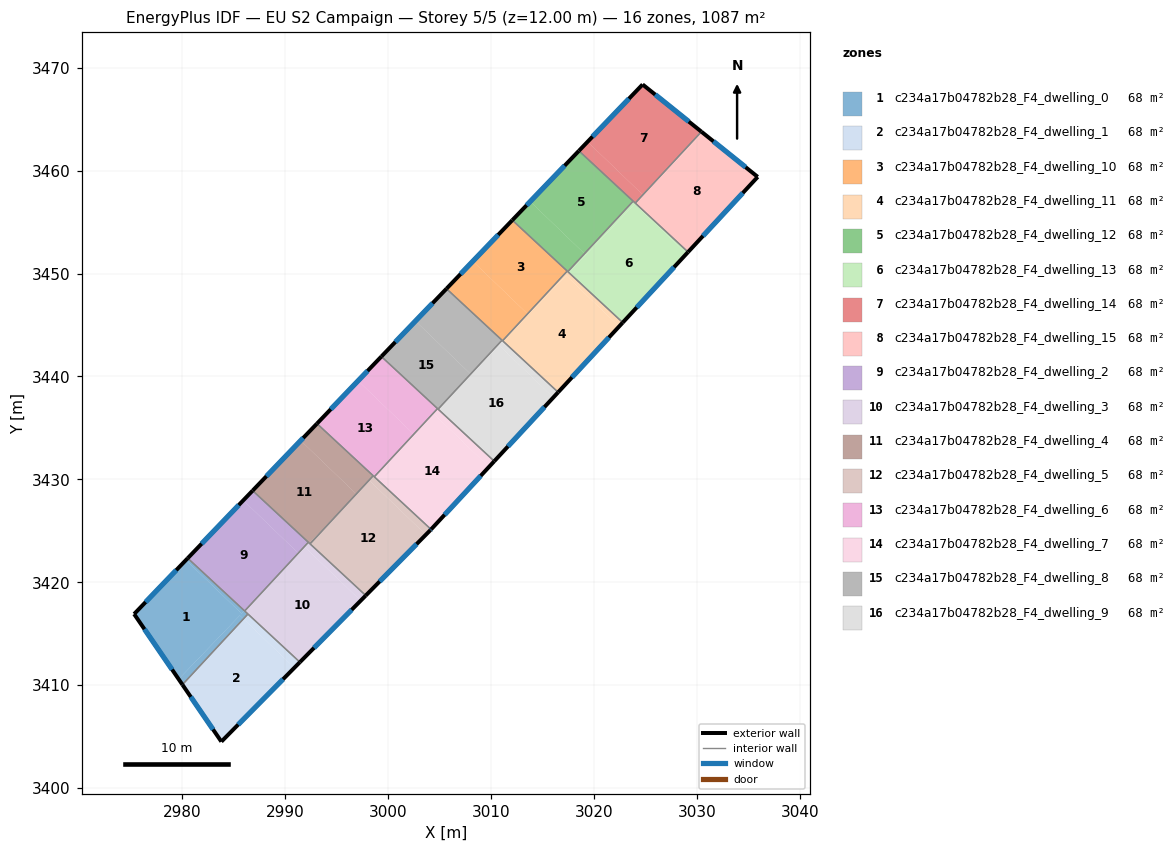
=== STOREY PLAN SPEC (per zone: floor XY polygon, exterior-wall plan segments, windows/doors) ===
zone 1: c234a17b04782b28_F4_dwelling_0  (67.9 m²)
  floor: (2985.93, 3416.45) (2980.01, 3410.05) (2979.64, 3410.59) (2985.58, 3416.78)
  floor: (2986.02, 3417.24) (2985.76, 3416.96) (2980.35, 3422.16) (2980.52, 3422.34)
  floor: (2986.02, 3417.24) (2986.37, 3416.92) (2985.93, 3416.45) (2985.58, 3416.78) (2979.64, 3410.59) (2975.31, 3416.92) (2980.35, 3422.16) (2985.76, 3416.96)
  exterior wall: (2975.31, 3416.92) – (2980.01, 3410.05)  [8.3 m]
    window: (2976.32, 3415.45) – (2979.00, 3411.52)  [8.1 m²]
  exterior wall: (2980.52, 3422.34) – (2975.31, 3416.92)  [7.5 m]
    window: (2979.41, 3421.18) – (2976.43, 3418.08)  [7.4 m²]
  interior walls: 3
zone 2: c234a17b04782b28_F4_dwelling_1  (67.9 m²)
  floor: (2990.88, 3411.70) (2983.79, 3404.52) (2980.01, 3410.05) (2985.93, 3416.45)
  floor: (2991.42, 3412.24) (2990.88, 3411.70) (2985.93, 3416.45) (2986.37, 3416.92)
  exterior wall: (2980.01, 3410.05) – (2983.79, 3404.52)  [6.7 m]
    window: (2980.82, 3408.87) – (2982.98, 3405.71)  [6.6 m²]
  exterior wall: (2983.79, 3404.52) – (2991.42, 3412.24)  [10.9 m]
    window: (2985.42, 3406.17) – (2989.78, 3410.59)  [10.6 m²]
  interior walls: 2
zone 3: c234a17b04782b28_F4_dwelling_10  (67.9 m²)
  floor: (3017.39, 3450.24) (3013.54, 3446.08) (3008.22, 3451.19) (3012.06, 3455.18)
  floor: (3013.54, 3446.08) (3011.11, 3443.47) (3005.66, 3448.52) (3008.22, 3451.19)
  exterior wall: (3012.06, 3455.18) – (3005.66, 3448.52)  [9.2 m]
    window: (3010.69, 3453.76) – (3007.03, 3449.95)  [9.1 m²]
  interior walls: 4
zone 4: c234a17b04782b28_F4_dwelling_11  (67.9 m²)
  floor: (3022.43, 3444.86) (3016.51, 3438.46) (3011.16, 3443.42) (3017.28, 3449.80)
  floor: (3017.56, 3450.08) (3013.63, 3445.99) (3013.54, 3446.08) (3017.39, 3450.24)
  floor: (3022.78, 3445.24) (3022.43, 3444.86) (3017.28, 3449.80) (3017.56, 3450.08)
  floor: (3013.63, 3445.99) (3011.16, 3443.42) (3011.11, 3443.47) (3013.54, 3446.08)
  exterior wall: (3016.51, 3438.46) – (3022.78, 3445.24)  [9.2 m]
    window: (3017.85, 3439.91) – (3021.44, 3443.79)  [9.1 m²]
  interior walls: 4
zone 5: c234a17b04782b28_F4_dwelling_12  (67.9 m²)
  floor: (3019.07, 3451.93) (3017.45, 3450.18) (3012.06, 3455.18) (3013.79, 3456.99)
  floor: (3023.80, 3457.03) (3019.07, 3451.93) (3013.79, 3456.99) (3018.52, 3461.92)
  exterior wall: (3018.52, 3461.92) – (3012.06, 3455.18)  [9.3 m]
    window: (3017.14, 3460.48) – (3013.44, 3456.63)  [9.2 m²]
  interior walls: 4
zone 6: c234a17b04782b28_F4_dwelling_13  (67.9 m²)
  floor: (3028.98, 3451.92) (3022.78, 3445.24) (3017.56, 3450.08) (3023.96, 3456.75)
  floor: (3024.02, 3456.82) (3019.21, 3451.80) (3019.07, 3451.93) (3023.80, 3457.03)
  floor: (3029.13, 3452.08) (3028.98, 3451.92) (3023.96, 3456.75) (3024.02, 3456.82)
  floor: (3019.21, 3451.80) (3017.56, 3450.08) (3017.45, 3450.18) (3019.07, 3451.93)
  exterior wall: (3022.78, 3445.24) – (3029.13, 3452.08)  [9.3 m]
    window: (3024.14, 3446.70) – (3027.77, 3450.62)  [9.2 m²]
  interior walls: 4
zone 7: c234a17b04782b28_F4_dwelling_14  (67.9 m²)
  floor: (3030.43, 3463.78) (3024.74, 3457.64) (3019.37, 3462.80) (3024.71, 3468.37)
  floor: (3024.74, 3457.64) (3024.00, 3456.84) (3018.52, 3461.92) (3019.37, 3462.80)
  exterior wall: (3030.43, 3463.78) – (3024.71, 3468.37)  [7.3 m]
    window: (3029.20, 3464.76) – (3025.94, 3467.38)  [7.2 m²]
  exterior wall: (3024.71, 3468.37) – (3018.52, 3461.92)  [8.9 m]
    window: (3023.39, 3466.99) – (3019.85, 3463.30)  [8.8 m²]
  interior walls: 3
zone 8: c234a17b04782b28_F4_dwelling_15  (67.9 m²)
  floor: (3035.90, 3459.39) (3029.13, 3452.08) (3024.02, 3456.82) (3030.59, 3463.65)
  floor: (3030.59, 3463.65) (3024.78, 3457.61) (3024.74, 3457.64) (3030.43, 3463.78)
  floor: (3024.78, 3457.61) (3024.02, 3456.82) (3024.00, 3456.84) (3024.74, 3457.64)
  exterior wall: (3035.90, 3459.39) – (3030.43, 3463.78)  [7.0 m]
    window: (3034.73, 3460.33) – (3031.60, 3462.84)  [6.9 m²]
  exterior wall: (3029.13, 3452.08) – (3035.90, 3459.39)  [10.0 m]
    window: (3030.58, 3453.65) – (3034.45, 3457.82)  [9.8 m²]
  interior walls: 2
zone 9: c234a17b04782b28_F4_dwelling_2  (67.9 m²)
  floor: (2991.26, 3422.83) (2987.60, 3418.88) (2986.02, 3417.24) (2980.52, 3422.34) (2985.92, 3427.96)
  floor: (2992.24, 3423.89) (2991.26, 3422.83) (2985.92, 3427.96) (2986.83, 3428.91)
  floor: (2987.60, 3418.88) (2986.05, 3417.21) (2986.02, 3417.24)
  exterior wall: (2986.83, 3428.91) – (2980.52, 3422.34)  [9.1 m]
    window: (2985.48, 3427.50) – (2981.87, 3423.75)  [8.9 m²]
  interior walls: 3
zone 10: c234a17b04782b28_F4_dwelling_3  (67.9 m²)
  floor: (2991.33, 3422.77) (2987.60, 3418.88) (2991.26, 3422.83)
  floor: (2992.33, 3423.81) (2991.33, 3422.77) (2991.26, 3422.83) (2992.24, 3423.89)
  floor: (2997.82, 3418.72) (2997.32, 3418.21) (2991.93, 3423.39) (2992.33, 3423.81)
  floor: (2997.32, 3418.21) (2991.42, 3412.24) (2986.05, 3417.21) (2987.60, 3418.88) (2991.93, 3423.39)
  exterior wall: (2991.42, 3412.24) – (2997.82, 3418.72)  [9.1 m]
    window: (2992.79, 3413.63) – (2996.45, 3417.33)  [8.9 m²]
  interior walls: 5
zone 11: c234a17b04782b28_F4_dwelling_4  (67.9 m²)
  floor: (2996.90, 3428.58) (2996.50, 3428.15) (2992.33, 3423.81) (2986.83, 3428.91) (2991.50, 3433.77)
  floor: (2996.49, 3428.14) (2992.41, 3423.74) (2992.33, 3423.81)
  floor: (2998.54, 3430.35) (2996.90, 3428.58) (2991.50, 3433.77) (2993.08, 3435.42)
  exterior wall: (2993.08, 3435.42) – (2986.83, 3428.91)  [9.0 m]
    window: (2991.74, 3434.02) – (2988.17, 3430.30)  [8.8 m²]
  interior walls: 4
zone 12: c234a17b04782b28_F4_dwelling_5  (67.9 m²)
  floor: (3003.65, 3424.62) (2997.82, 3418.72) (2992.41, 3423.74) (2996.49, 3428.14) (2998.17, 3429.89)
  floor: (3004.16, 3425.14) (3004.11, 3425.08) (3003.65, 3424.62) (2998.17, 3429.89) (2998.58, 3430.32)
  floor: (2998.58, 3430.32) (2996.91, 3428.58) (2996.90, 3428.58) (2998.54, 3430.35)
  exterior wall: (2997.82, 3418.72) – (3004.11, 3425.08)  [8.9 m]
    window: (2999.17, 3420.08) – (3002.76, 3423.72)  [8.8 m²]
  exterior wall: (3004.11, 3425.08) – (3004.16, 3425.14)  [0.1 m]
    window: (3004.12, 3425.09) – (3004.15, 3425.13)  [0.1 m²]
  interior walls: 4
zone 13: c234a17b04782b28_F4_dwelling_6  (67.9 m²)
  floor: (3002.48, 3434.38) (3002.35, 3434.25) (2998.58, 3430.32) (2993.08, 3435.42) (2997.07, 3439.58)
  floor: (3004.79, 3436.88) (3002.48, 3434.38) (2997.07, 3439.58) (2999.34, 3441.93)
  floor: (3002.34, 3434.23) (2998.65, 3430.25) (2998.58, 3430.32)
  exterior wall: (2999.34, 3441.93) – (2993.08, 3435.42)  [9.0 m]
    window: (2997.99, 3440.54) – (2994.42, 3436.81)  [8.9 m²]
  interior walls: 4
zone 14: c234a17b04782b28_F4_dwelling_7  (67.9 m²)
  floor: (3009.79, 3431.21) (3004.16, 3425.14) (2998.65, 3430.25) (3002.34, 3434.23) (3004.40, 3436.38)
  floor: (3010.30, 3431.76) (3009.79, 3431.21) (3004.40, 3436.38) (3004.84, 3436.83) (3004.85, 3436.82)
  floor: (3004.84, 3436.83) (3002.48, 3434.38) (3004.79, 3436.88)
  exterior wall: (3004.16, 3425.14) – (3010.30, 3431.76)  [9.0 m]
    window: (3005.48, 3426.56) – (3008.99, 3430.35)  [8.9 m²]
  interior walls: 4
zone 15: c234a17b04782b28_F4_dwelling_8  (67.9 m²)
  floor: (3008.01, 3440.23) (3005.44, 3437.47) (3004.84, 3436.83) (2999.34, 3441.93) (3002.65, 3445.38)
  floor: (3011.06, 3443.52) (3008.01, 3440.23) (3002.65, 3445.38) (3005.66, 3448.52)
  exterior wall: (3005.66, 3448.52) – (2999.34, 3441.93)  [9.1 m]
    window: (3004.31, 3447.11) – (3000.69, 3443.35)  [9.0 m²]
  interior walls: 4
zone 16: c234a17b04782b28_F4_dwelling_9  (67.9 m²)
  floor: (3011.16, 3443.42) (3008.06, 3440.19) (3008.01, 3440.23) (3011.06, 3443.52)
  floor: (3016.04, 3437.96) (3010.30, 3431.76) (3004.85, 3436.82) (3005.43, 3437.45) (3010.77, 3443.01)
  floor: (3016.51, 3438.46) (3016.04, 3437.96) (3010.77, 3443.01) (3011.16, 3443.42)
  floor: (3008.06, 3440.19) (3005.44, 3437.47) (3008.01, 3440.23)
  exterior wall: (3010.30, 3431.76) – (3016.51, 3438.46)  [9.1 m]
    window: (3011.63, 3433.20) – (3015.18, 3437.03)  [9.0 m²]
  interior walls: 4

=== DERIVED (storey summary) ===
Building: EU S2 Campaign
Storey: 5 of 5  (floor level z = 12.00 m)
Storey gross floor area: 1086.7 m²
Zones on this storey: 16
  - c234a17b04782b28_F4_dwelling_0: floor 67.9 m²; exterior wall 15.8 m (47.5 m²); 2 window(s) 15.5 m²; WWR 32.7%
  - c234a17b04782b28_F4_dwelling_1: floor 67.9 m²; exterior wall 17.6 m (52.7 m²); 2 window(s) 17.2 m²; WWR 32.7%
  - c234a17b04782b28_F4_dwelling_10: floor 67.9 m²; exterior wall 9.2 m (27.7 m²); 1 window(s) 9.1 m²; WWR 32.7%
  - c234a17b04782b28_F4_dwelling_11: floor 67.9 m²; exterior wall 9.2 m (27.7 m²); 1 window(s) 9.1 m²; WWR 32.7%
  - c234a17b04782b28_F4_dwelling_12: floor 67.9 m²; exterior wall 9.3 m (28.0 m²); 1 window(s) 9.2 m²; WWR 32.7%
  - c234a17b04782b28_F4_dwelling_13: floor 67.9 m²; exterior wall 9.3 m (28.0 m²); 1 window(s) 9.2 m²; WWR 32.7%
  - c234a17b04782b28_F4_dwelling_14: floor 67.9 m²; exterior wall 16.3 m (48.8 m²); 2 window(s) 15.9 m²; WWR 32.7%
  - c234a17b04782b28_F4_dwelling_15: floor 67.9 m²; exterior wall 17.0 m (50.9 m²); 2 window(s) 16.6 m²; WWR 32.7%
  - c234a17b04782b28_F4_dwelling_2: floor 67.9 m²; exterior wall 9.1 m (27.3 m²); 1 window(s) 8.9 m²; WWR 32.7%
  - c234a17b04782b28_F4_dwelling_3: floor 67.9 m²; exterior wall 9.1 m (27.3 m²); 1 window(s) 8.9 m²; WWR 32.7%
  - c234a17b04782b28_F4_dwelling_4: floor 67.9 m²; exterior wall 9.0 m (27.1 m²); 1 window(s) 8.8 m²; WWR 32.7%
  - c234a17b04782b28_F4_dwelling_5: floor 67.9 m²; exterior wall 9.0 m (27.1 m²); 2 window(s) 8.8 m²; WWR 32.7%
  - c234a17b04782b28_F4_dwelling_6: floor 67.9 m²; exterior wall 9.0 m (27.1 m²); 1 window(s) 8.9 m²; WWR 32.7%
  - c234a17b04782b28_F4_dwelling_7: floor 67.9 m²; exterior wall 9.0 m (27.1 m²); 1 window(s) 8.9 m²; WWR 32.7%
  - c234a17b04782b28_F4_dwelling_8: floor 67.9 m²; exterior wall 9.1 m (27.4 m²); 1 window(s) 9.0 m²; WWR 32.7%
  - c234a17b04782b28_F4_dwelling_9: floor 67.9 m²; exterior wall 9.1 m (27.4 m²); 1 window(s) 9.0 m²; WWR 32.7%
Zone adjacency (shared interzone walls):
  - c234a17b04782b28_F4_dwelling_0 ↔ c234a17b04782b28_F4_dwelling_1
  - c234a17b04782b28_F4_dwelling_0 ↔ c234a17b04782b28_F4_dwelling_2
  - c234a17b04782b28_F4_dwelling_0 ↔ c234a17b04782b28_F4_dwelling_3
  - c234a17b04782b28_F4_dwelling_1 ↔ c234a17b04782b28_F4_dwelling_3
  - c234a17b04782b28_F4_dwelling_10 ↔ c234a17b04782b28_F4_dwelling_11
  - c234a17b04782b28_F4_dwelling_10 ↔ c234a17b04782b28_F4_dwelling_12
  - c234a17b04782b28_F4_dwelling_10 ↔ c234a17b04782b28_F4_dwelling_8
  - c234a17b04782b28_F4_dwelling_10 ↔ c234a17b04782b28_F4_dwelling_9
  - c234a17b04782b28_F4_dwelling_11 ↔ c234a17b04782b28_F4_dwelling_12
  - c234a17b04782b28_F4_dwelling_11 ↔ c234a17b04782b28_F4_dwelling_13
  - c234a17b04782b28_F4_dwelling_11 ↔ c234a17b04782b28_F4_dwelling_9
  - c234a17b04782b28_F4_dwelling_12 ↔ c234a17b04782b28_F4_dwelling_13
  - c234a17b04782b28_F4_dwelling_12 ↔ c234a17b04782b28_F4_dwelling_14
  - c234a17b04782b28_F4_dwelling_13 ↔ c234a17b04782b28_F4_dwelling_14
  - c234a17b04782b28_F4_dwelling_13 ↔ c234a17b04782b28_F4_dwelling_15
  - c234a17b04782b28_F4_dwelling_14 ↔ c234a17b04782b28_F4_dwelling_15
  - c234a17b04782b28_F4_dwelling_2 ↔ c234a17b04782b28_F4_dwelling_3
  - c234a17b04782b28_F4_dwelling_2 ↔ c234a17b04782b28_F4_dwelling_4
  - c234a17b04782b28_F4_dwelling_3 ↔ c234a17b04782b28_F4_dwelling_4
  - c234a17b04782b28_F4_dwelling_3 ↔ c234a17b04782b28_F4_dwelling_5
  - c234a17b04782b28_F4_dwelling_4 ↔ c234a17b04782b28_F4_dwelling_5
  - c234a17b04782b28_F4_dwelling_4 ↔ c234a17b04782b28_F4_dwelling_6
  - c234a17b04782b28_F4_dwelling_5 ↔ c234a17b04782b28_F4_dwelling_6
  - c234a17b04782b28_F4_dwelling_5 ↔ c234a17b04782b28_F4_dwelling_7
  - c234a17b04782b28_F4_dwelling_6 ↔ c234a17b04782b28_F4_dwelling_7
  - c234a17b04782b28_F4_dwelling_6 ↔ c234a17b04782b28_F4_dwelling_8
  - c234a17b04782b28_F4_dwelling_7 ↔ c234a17b04782b28_F4_dwelling_8
  - c234a17b04782b28_F4_dwelling_7 ↔ c234a17b04782b28_F4_dwelling_9
  - c234a17b04782b28_F4_dwelling_8 ↔ c234a17b04782b28_F4_dwelling_9